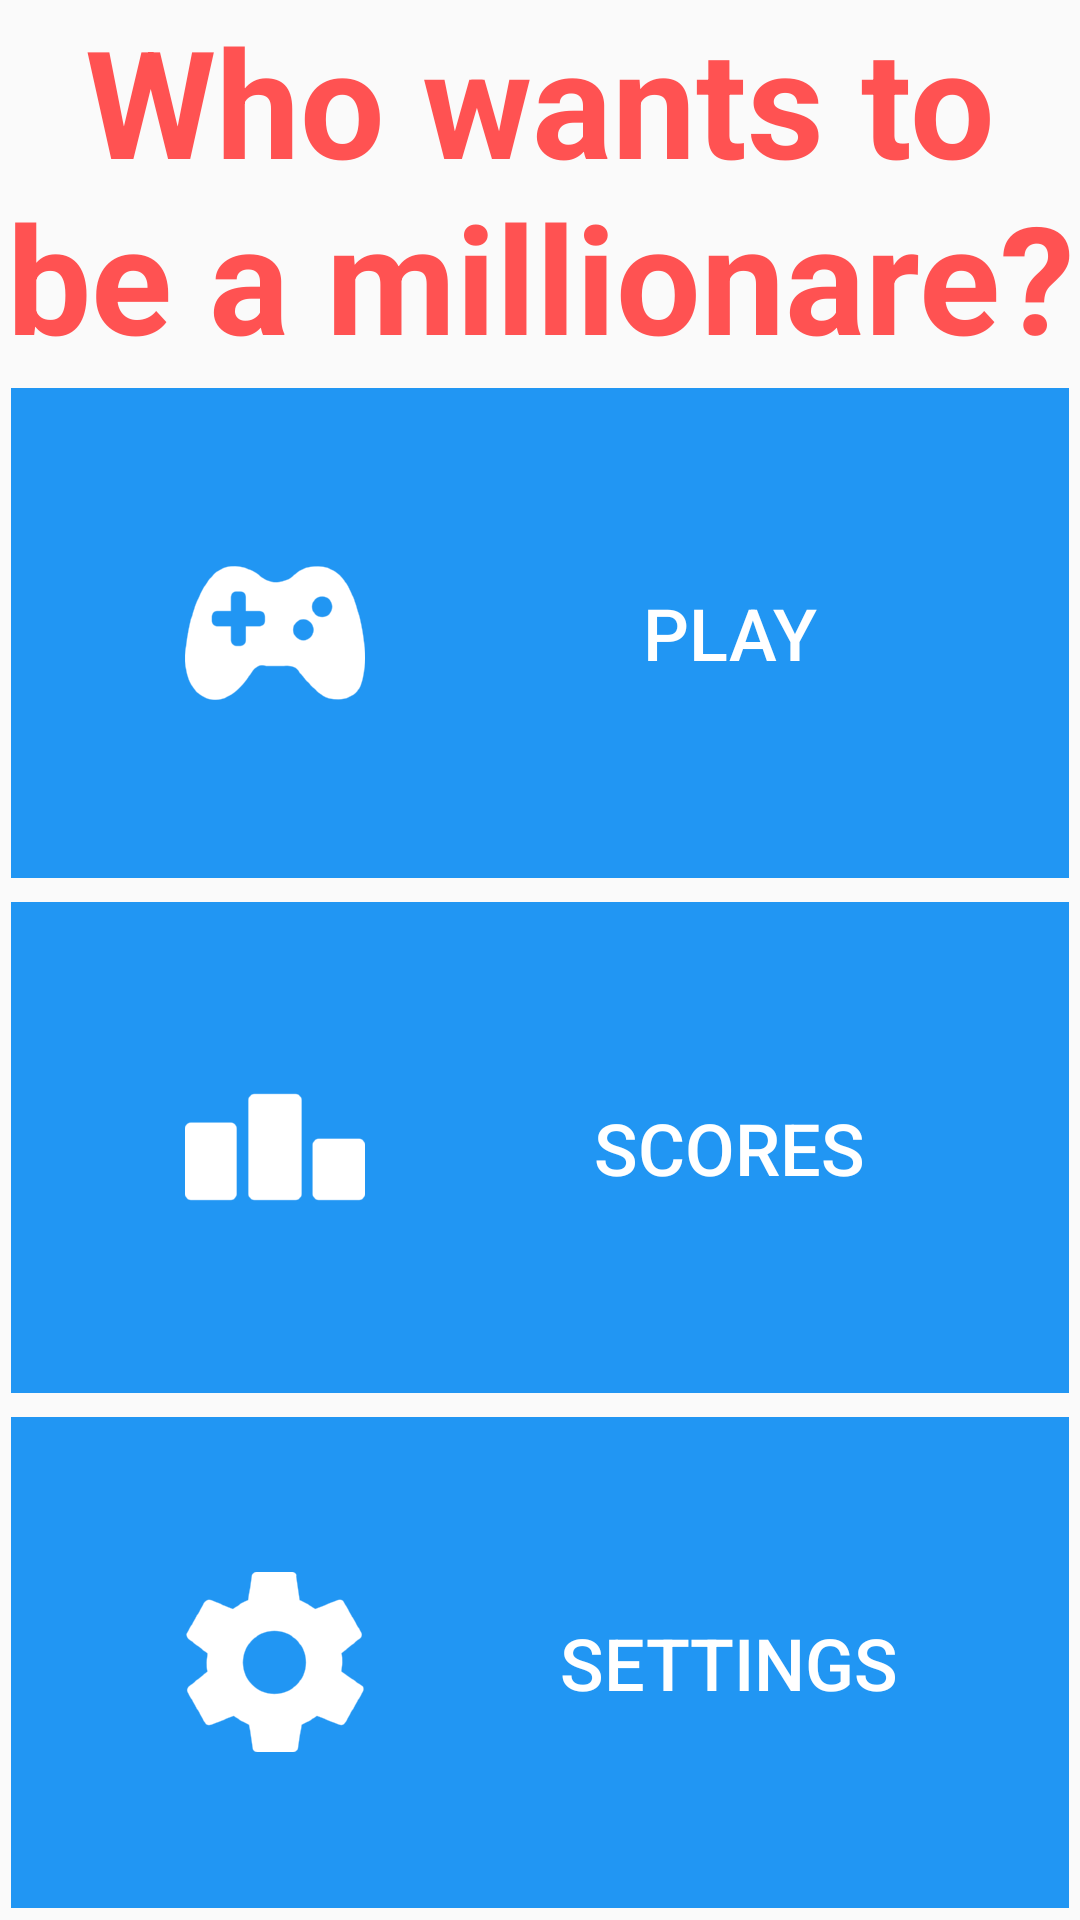

Write the Android layout XML for this screen, with the resource values it uses.
<!-- AndroidManifest.xml: application theme AppTheme -->
<!-- res/layout/activity_main.xml -->
<?xml version="1.0" encoding="utf-8"?>
<LinearLayout xmlns:android="http://schemas.android.com/apk/res/android"
    xmlns:tools="http://schemas.android.com/tools"
    android:orientation="vertical"
    android:layout_width="match_parent"
    android:layout_height="match_parent"
    android:paddingBottom="@dimen/activity_vertical_margin"
    android:paddingLeft="@dimen/activity_horizontal_margin"
    android:paddingRight="@dimen/activity_horizontal_margin"
    android:paddingTop="@dimen/activity_vertical_margin"
    tools:context=".activities.MainActivity">

    <TextView
        android:layout_width="match_parent"
        android:layout_height="wrap_content"
        android:text="Who wants to be a millionare?"
        android:textSize="50sp"
        android:textAlignment="center"
        android:textColor="@color/colorAccent"
        android:textStyle="bold"/>


    <Button
        android:id="@+id/bPlay"
        android:onClick="launchActivity"
        android:text="Play"
        android:drawableLeft="@drawable/ic_play"
        android:paddingLeft="50dp"
        style="@style/ButtonTheme"/>

    <Button
        android:id="@+id/bScore"
        android:text="Scores"
        android:onClick="launchActivity"
        android:drawableLeft="@drawable/ic_scores"
        android:paddingLeft="50dp"
        style="@style/ButtonTheme"/>

    <Button
        android:id="@+id/bSettings"
        android:text="Settings"
        android:onClick="launchActivity"
        android:drawableLeft="@drawable/ic_settings"
        android:paddingLeft="50dp"
        style="@style/ButtonTheme"

       />

</LinearLayout>
<!-- resources referenced by this layout -->
<resources>
  <color name="colorAccent">#FF5252</color>
  <!-- drawable ic_play: png bitmap (drawable-hdpi, 3073 bytes) -->
  <!-- drawable ic_scores: png bitmap (drawable-hdpi, 1153 bytes) -->
  <!-- drawable ic_settings: png bitmap (drawable-hdpi, 3266 bytes) -->
  <style name="ButtonTheme" parent="Base.Widget.AppCompat.Button.Borderless">
          <item name="android:background">@color/colorPrimary</item>
          <item name="android:layout_margin">4dp</item>
          <item name="android:layout_width">match_parent</item>
          <item name="android:layout_height">0dp</item>
          <item name="android:layout_weight">1</item>
          <item name="android:textSize">24sp</item>
          <item name="android:textColor">@color/colorText</item>
      </style>
  <style name="AppTheme" parent="Theme.AppCompat.Light.DarkActionBar">
          
          <item name="colorPrimary">@color/colorPrimary</item>
          <item name="colorPrimaryDark">@color/colorPrimaryDark</item>
          <item name="colorAccent">@color/colorAccent</item>
      </style>
  <color name="colorPrimary">#2196F3</color>
  <color name="colorText">#FFFFFF</color>
  <color name="colorPrimaryDark">#1976D2</color>
</resources>
